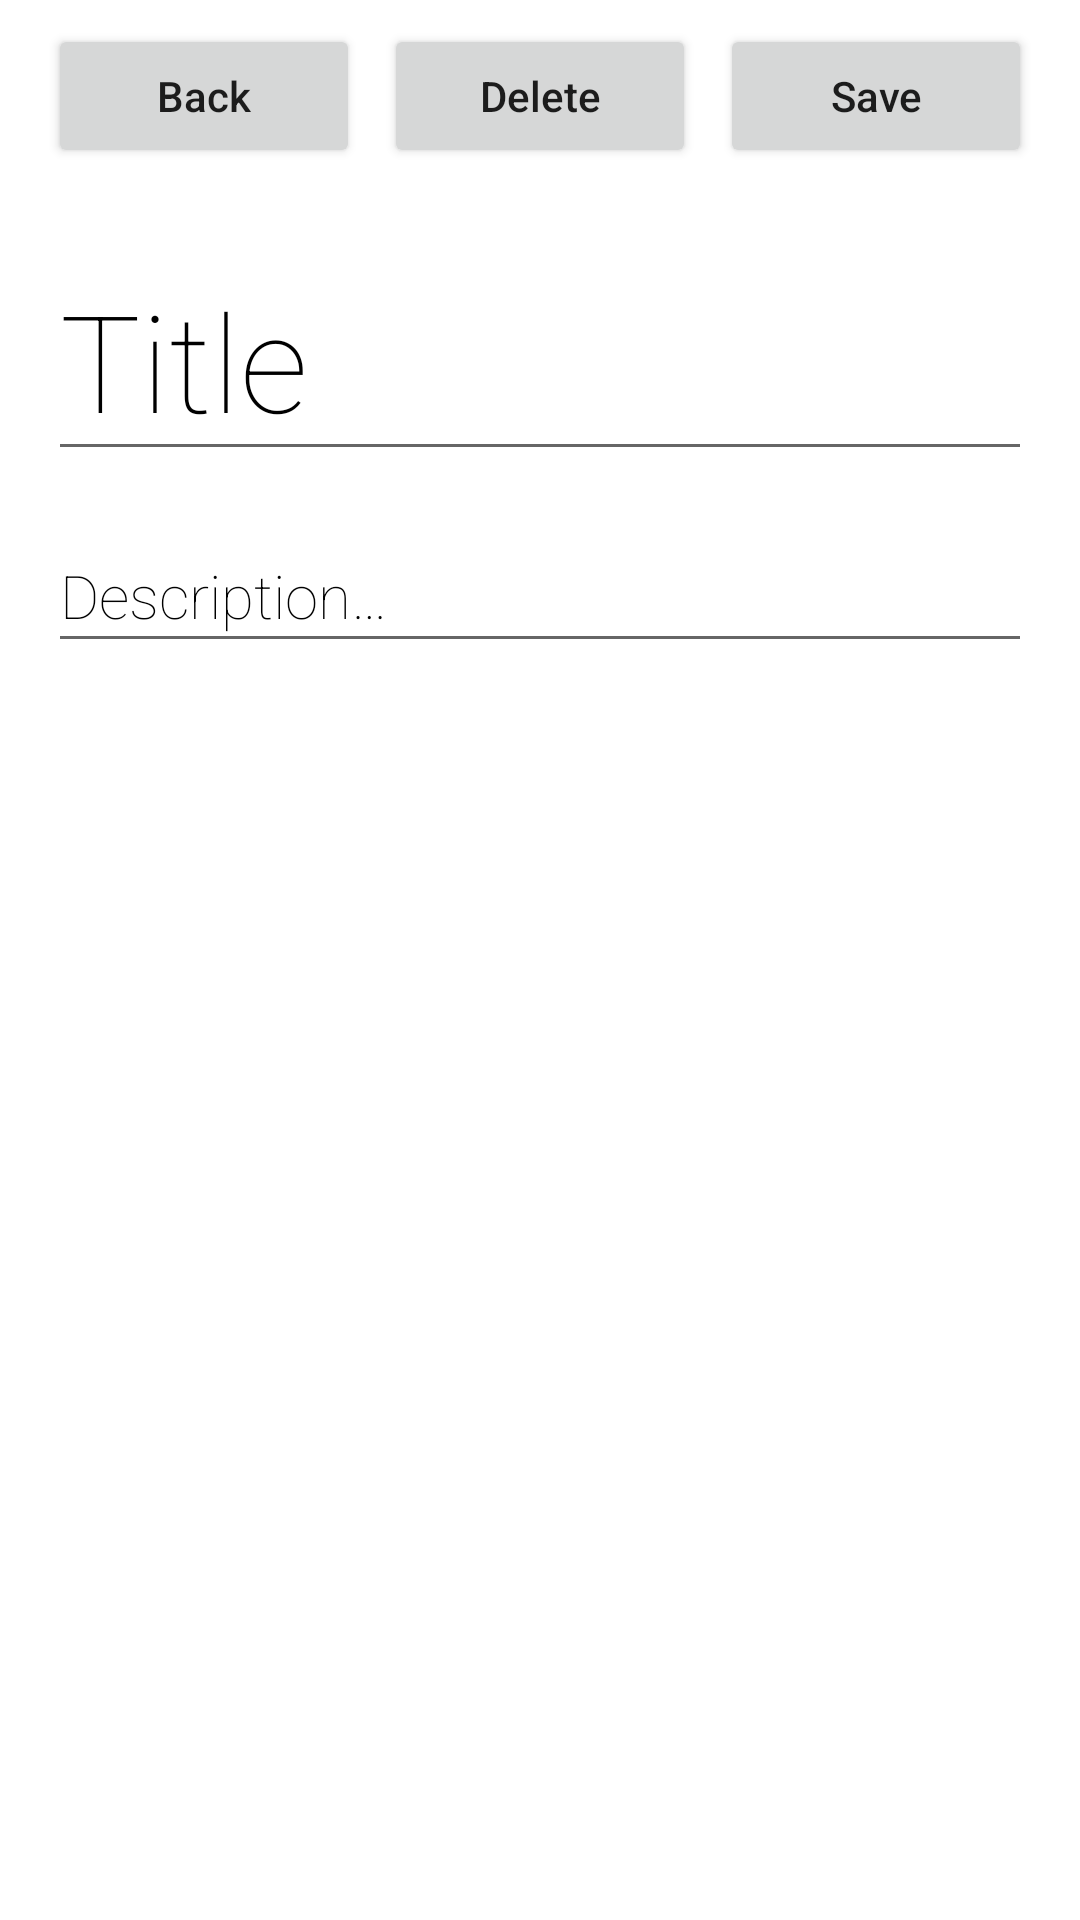

This screen was rendered from an Android layout file. Write that file and the resources it references.
<!-- AndroidManifest.xml: application theme Theme.Notes -->
<!-- res/layout/fragment_details.xml -->
<?xml version="1.0" encoding="utf-8"?>
<androidx.constraintlayout.widget.ConstraintLayout xmlns:android="http://schemas.android.com/apk/res/android"
    xmlns:app="http://schemas.android.com/apk/res-auto"
    xmlns:tools="http://schemas.android.com/tools"
    android:layout_width="match_parent"
    android:layout_height="match_parent"
    tools:context=".screens.details.DetailsFragment">

    
    <LinearLayout
        android:id="@+id/container_for_buttons"
        android:layout_width="0dp"
        android:layout_height="wrap_content"
        android:orientation="horizontal"
        android:paddingHorizontal="16dp"
        android:paddingVertical="8dp"
        app:layout_constraintEnd_toEndOf="parent"
        app:layout_constraintStart_toStartOf="parent"
        app:layout_constraintTop_toTopOf="parent">

        <Button
            android:id="@+id/button_back_to_list"
            android:layout_width="wrap_content"
            android:layout_height="wrap_content"
            android:layout_weight="1"
            android:text="@string/back"
            android:textAllCaps="false" />

        <Button
            android:id="@+id/button_delete_note"
            android:layout_width="wrap_content"
            android:layout_height="wrap_content"
            android:layout_marginHorizontal="8dp"
            android:layout_weight="1"
            android:text="@string/delete"
            android:textAllCaps="false" />

        <Button
            android:id="@+id/button_update"
            android:layout_width="wrap_content"
            android:layout_height="wrap_content"
            android:layout_weight="1"
            android:text="@string/save"
            android:textAllCaps="false" />
    </LinearLayout>

    <EditText
        android:id="@+id/text_title_details"
        android:layout_width="0dp"
        android:layout_height="wrap_content"
        android:layout_marginHorizontal="16dp"
        android:layout_marginTop="16dp"
        android:fontFamily="sans-serif-thin"
        android:inputType="textAutoCorrect|textCapSentences"
        android:minHeight="48dp"
        android:text="@string/def_title"
        android:textAlignment="viewStart"
        android:textAppearance="@style/TextAppearance.AppCompat.Display2"
        android:textColor="@color/black"
        app:layout_constraintEnd_toEndOf="parent"
        app:layout_constraintStart_toStartOf="parent"
        app:layout_constraintTop_toBottomOf="@+id/container_for_buttons" />

    <EditText
        android:id="@+id/text_description_details"
        android:layout_width="0dp"
        android:layout_height="wrap_content"
        android:layout_marginHorizontal="16dp"
        android:layout_marginTop="16dp"
        android:fontFamily="sans-serif-thin"
        android:inputType="textAutoCorrect|textMultiLine|textCapSentences"
        android:minHeight="48dp"
        android:text="@string/description"
        android:textAlignment="textStart"
        android:textAppearance="@style/TextAppearance.AppCompat.Body1"
        android:textColor="@color/black"
        android:textSize="20sp"
        app:layout_constraintEnd_toEndOf="parent"
        app:layout_constraintStart_toStartOf="parent"
        app:layout_constraintTop_toBottomOf="@+id/text_title_details" />

</androidx.constraintlayout.widget.ConstraintLayout>
<!-- resources referenced by this layout -->
<resources>
  <color name="black">#FF000000</color>
  <string name="back">Back</string>
  <string name="def_title">Title</string>
  <string name="delete">Delete</string>
  <string name="description">Description…</string>
  <string name="save">Save</string>
  <style name="Theme.Notes" parent="Theme.MaterialComponents.DayNight.NoActionBar">
          
          <item name="colorPrimary">@color/sunny</item>
          <item name="colorPrimaryVariant">@color/light_green</item>
          <item name="colorOnPrimary">@color/white</item>
          
          <item name="colorSecondary">@color/sunny</item>
          <item name="colorSecondaryVariant">@color/warm_pink</item>
          <item name="colorOnSecondary">@color/black</item>
          
          <item name="android:statusBarColor" tools:targetApi="l">?attr/colorPrimaryVariant</item>
          
      </style>
  <color name="sunny">#FFDDAB</color>
  <color name="light_green">#CFDFA4</color>
  <color name="white">#FFFFFFFF</color>
  <color name="warm_pink">#FFDAD4</color>
</resources>
